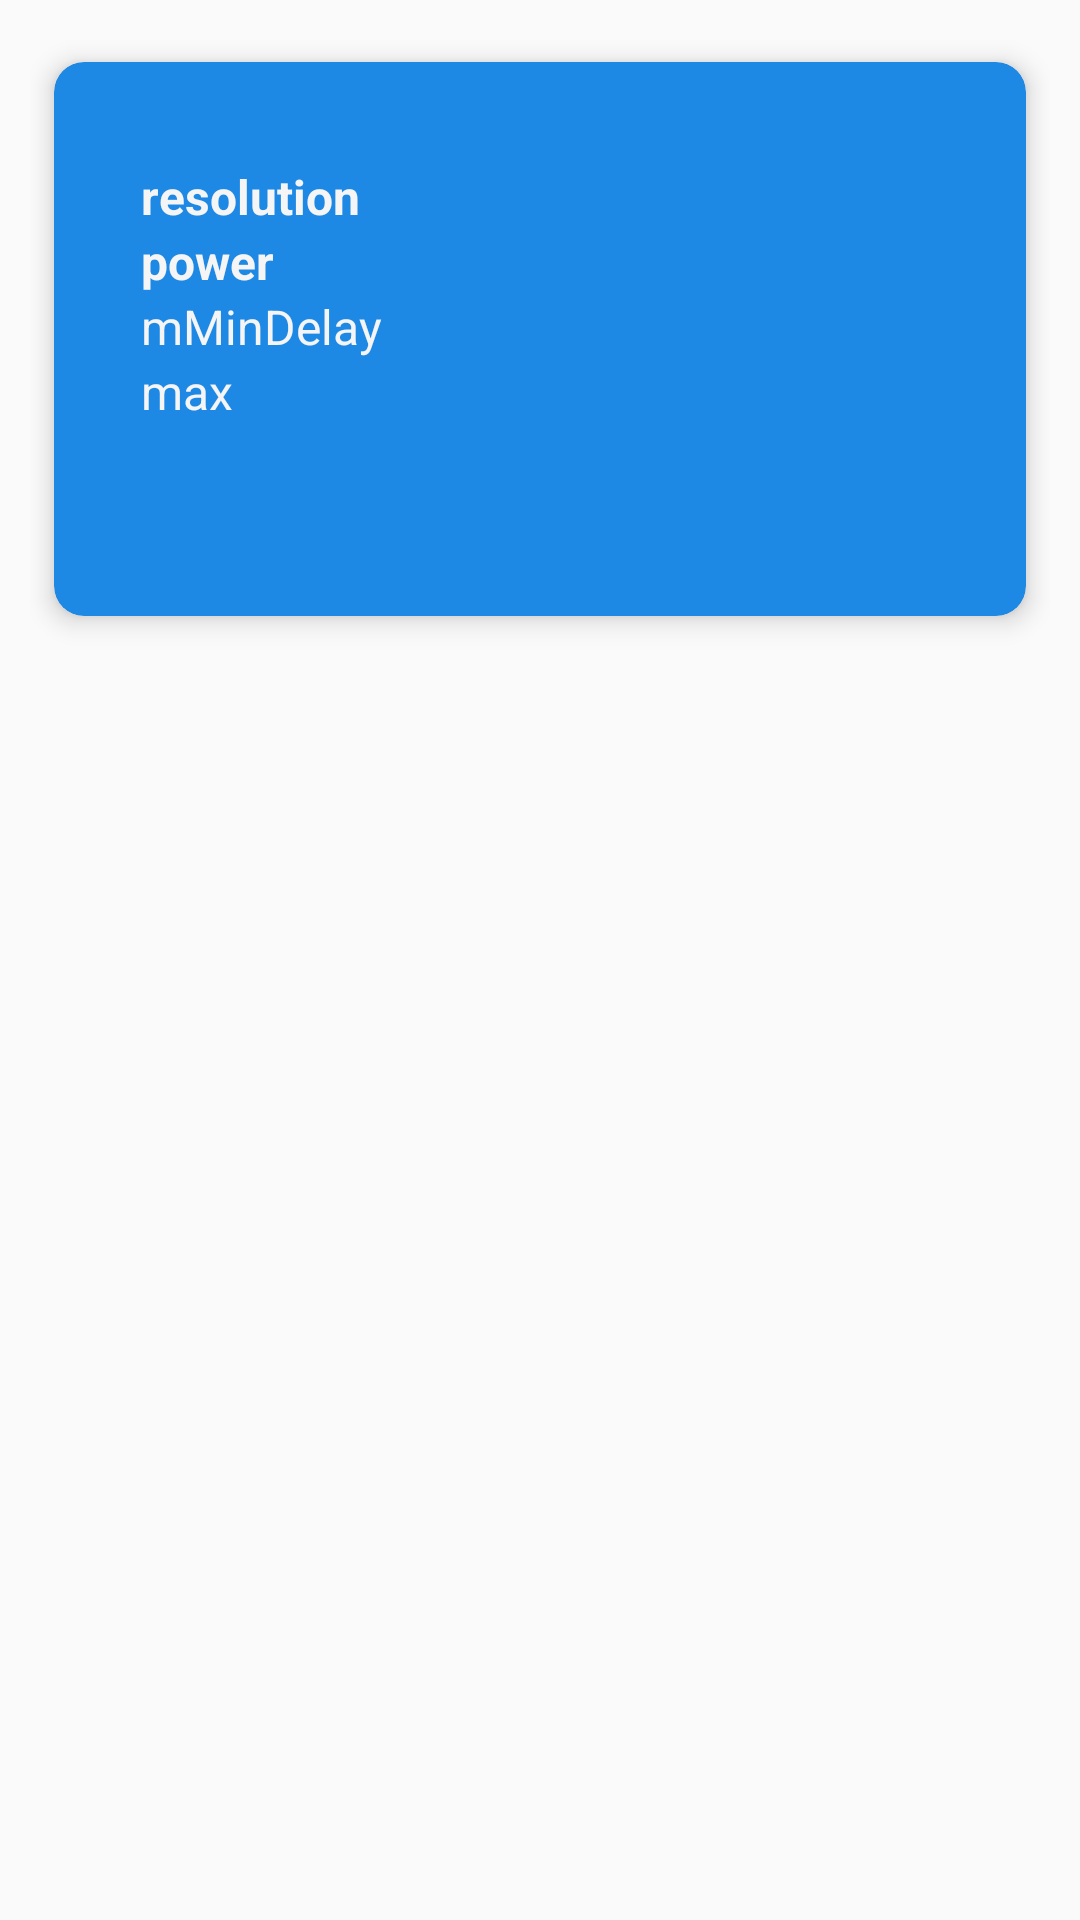

Here is an Android app screen rendered from its layout file. Give the layout XML and the strings, colors and styles it references.
<!-- AndroidManifest.xml: application theme AppTheme -->
<!-- res/layout/adapter_item.xml -->
<?xml version="1.0" encoding="utf-8"?>
<LinearLayout xmlns:android="http://schemas.android.com/apk/res/android"
    xmlns:tools="http://schemas.android.com/tools"
    xmlns:card_view="http://schemas.android.com/apk/res-auto"
    android:orientation="vertical"
    android:layout_width="match_parent"
    android:layout_height="wrap_content"
    android:padding="10dp">

    <android.support.v7.widget.CardView xmlns:card_view="http://schemas.android.com/apk/res-auto"
        android:id="@+id/card_view"
        android:layout_width="match_parent"
        android:layout_height="206dp"
        card_view:cardBackgroundColor="@color/a"

        card_view:cardCornerRadius="10dp"
        card_view:cardElevation="5dp"
        card_view:cardUseCompatPadding="true">

        <LinearLayout
            android:layout_width="286dp"
            android:layout_height="180dp"
            android:layout_gravity="center"
            android:orientation="vertical"
            android:padding="10dp">

            <TextView
                android:id="@+id/name"
                android:layout_width="wrap_content"
                android:layout_height="wrap_content"
                android:layout_gravity="top"
                android:paddingRight="16dp"
                android:textColor="@color/red"
                android:textSize="16sp"
                android:textStyle="bold" />

            <TextView
                android:id="@+id/resolution"
                android:layout_width="wrap_content"
                android:layout_height="wrap_content"
                android:layout_gravity="top"
                android:paddingRight="16dp"
                android:text="resolution"
                android:textColor="@color/colorText"
                android:textSize="16sp"
                android:textStyle="bold" />

            <TextView
                android:id="@+id/power"
                android:layout_width="wrap_content"
                android:layout_height="wrap_content"
                android:layout_gravity="top"
                android:paddingRight="16dp"
                android:text="power"
                android:textColor="@color/colorText"
                android:textSize="16sp"
                android:textStyle="bold" />

            <TextView
                android:id="@+id/mMinDelay"
                android:layout_width="wrap_content"
                android:layout_height="wrap_content"
                android:layout_below="@id/resolution"
                android:maxLines="3"
                android:paddingRight="16dp"
                android:text="mMinDelay"
                android:textColor="@color/colorText"
                android:textSize="16sp" />

            <TextView
                android:id="@+id/max"
                android:layout_width="wrap_content"
                android:layout_height="wrap_content"
                android:maxLines="3"
                android:paddingRight="16dp"
                android:text="max"
                android:textColor="@color/colorText"
                android:textSize="16sp" />


        </LinearLayout>
    </android.support.v7.widget.CardView>
</LinearLayout>
<!-- resources referenced by this layout -->
<resources>
  <color name="a">#1e88e5</color>
  <color name="colorText">#f5f5f5</color>
  <color name="red">#c62828</color>
  <style name="AppTheme" parent="Theme.AppCompat.Light.DarkActionBar">
          
          <item name="colorPrimary">@color/a</item>
          <item name="colorPrimaryDark">@color/colorPrimaryDark</item>
          <item name="colorAccent">@color/colorAccent</item>
      </style>
  <color name="colorPrimaryDark">#303F9F</color>
  <color name="colorAccent">#D81B60</color>
</resources>
